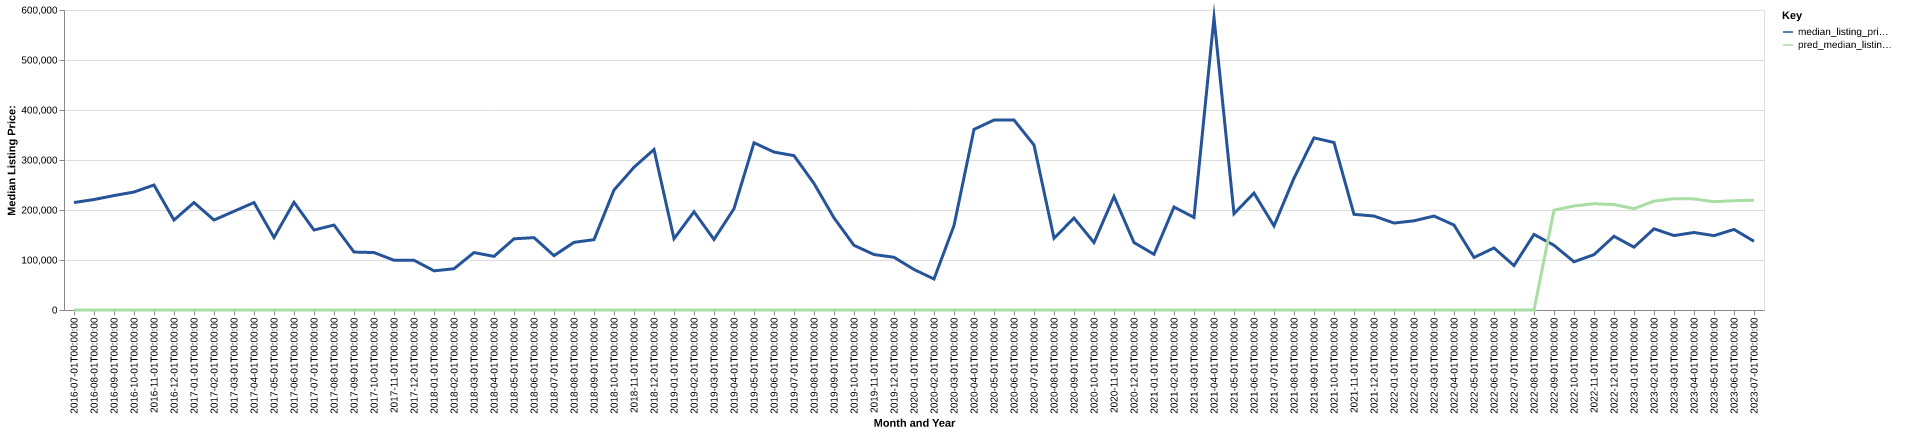

Source data for this figure (header and first rows):
date, time_idx, median_listing_price, thirty_year_interest_rate_five, month, county_name, active_listing_count, median_days_on_market, pred_median_listing_price, month_year
2016-07-01, 0, 214950, 3.72, 7, edmunds, sd, 14.0, 59.0, 0, Jul-2016
2016-08-01, 1, 220950, 3.73, 8, edmunds, sd, 12.0, 85.0, 0, Aug-2016
2016-09-01, 2, 228925, 3.66, 9, edmunds, sd, 9.0, 113.0, 0, Sep-2016
2016-10-01, 3, 235950, 3.64, 10, edmunds, sd, 10.0, 112.0, 0, Oct-2016
2016-11-01, 4, 250000, 3.66, 11, edmunds, sd, 9.0, 160.0, 0, Nov-2016
2016-12-01, 5, 179950, 3.48, 12, edmunds, sd, 12.0, 161.0, 0, Dec-2016
2017-01-01, 6, 214900, 3.45, 1, edmunds, sd, 11.0, 191.0, 0, Jan-2017
2017-02-01, 7, 179950, 3.5, 2, edmunds, sd, 12.0, 210.0, 0, Feb-2017
2017-03-01, 8, 197425, 3.52, 3, edmunds, sd, 12.0, 161.0, 0, Mar-2017
2017-04-01, 9, 214900, 4.03, 4, edmunds, sd, 11.0, 153.0, 0, Apr-2017
2017-05-01, 10, 145000, 4.32, 5, edmunds, sd, 17.0, 59.0, 0, May-2017
2017-06-01, 11, 215450, 4.2, 6, edmunds, sd, 17.0, 41.0, 0, Jun-2017
2017-07-01, 12, 159900, 4.19, 7, edmunds, sd, 15.0, 66.0, 0, Jul-2017
2017-08-01, 13, 169900, 4.3, 8, edmunds, sd, 17.0, 62.0, 0, Aug-2017
2017-09-01, 14, 115900, 4.1, 9, edmunds, sd, 21.0, 54.0, 0, Sep-2017
2017-10-01, 15, 114900, 4.05, 10, edmunds, sd, 21.0, 53.0, 0, Oct-2017
2017-11-01, 16, 99500, 3.94, 11, edmunds, sd, 16.0, 58.0, 0, Nov-2017
2017-12-01, 17, 99500, 4.03, 12, edmunds, sd, 17.0, 85.0, 0, Dec-2017
2018-01-01, 18, 78350, 3.93, 1, edmunds, sd, 14.0, 111.0, 0, Jan-2018
2018-02-01, 19, 82500, 3.83, 2, edmunds, sd, 15.0, 131.0, 0, Feb-2018
2018-03-01, 20, 114900, 3.94, 3, edmunds, sd, 13.0, 141.0, 0, Mar-2018
2018-04-01, 21, 107200, 3.95, 4, edmunds, sd, 16.0, 153.0, 0, Apr-2018
2018-05-01, 22, 142350, 3.99, 5, edmunds, sd, 17.0, 58.0, 0, May-2018
2018-06-01, 23, 144750, 4.15, 6, edmunds, sd, 17.0, 80.0, 0, Jun-2018
2018-07-01, 24, 108675, 4.4, 7, edmunds, sd, 17.0, 102.0, 0, Jul-2018
2018-08-01, 25, 135300, 4.46, 8, edmunds, sd, 21.0, 77.0, 0, Aug-2018
2018-09-01, 26, 140700, 4.58, 9, edmunds, sd, 22.0, 77.0, 0, Sep-2018
2018-10-01, 27, 239925, 4.66, 10, edmunds, sd, 21.0, 80.0, 0, Oct-2018
2018-11-01, 28, 285475, 4.62, 11, edmunds, sd, 21.0, 98.0, 0, Nov-2018
2018-12-01, 29, 321000, 4.54, 12, edmunds, sd, 17.0, 126.0, 0, Dec-2018
2019-01-01, 30, 142500, 4.6, 1, edmunds, sd, 15.0, 155.0, 0, Jan-2019
2019-02-01, 31, 196500, 4.72, 2, edmunds, sd, 15.0, 168.0, 0, Feb-2019
2019-03-01, 32, 141029, 4.9, 3, edmunds, sd, 15.0, 121.0, 0, Mar-2019
2019-04-01, 33, 202675, 4.94, 4, edmunds, sd, 15.0, 45.0, 0, Apr-2019
2019-05-01, 34, 334500, 4.75, 5, edmunds, sd, 19.0, 38.0, 0, May-2019
2019-06-01, 35, 315900, 4.51, 6, edmunds, sd, 23.0, 52.0, 0, Jun-2019
2019-07-01, 36, 308675, 4.41, 7, edmunds, sd, 22.0, 77.0, 0, Jul-2019
2019-08-01, 37, 253100, 4.41, 8, edmunds, sd, 20.0, 97.0, 0, Aug-2019
2019-09-01, 38, 184250, 4.2, 9, edmunds, sd, 20.0, 112.0, 0, Sep-2019
2019-10-01, 39, 129350, 4.14, 10, edmunds, sd, 19.0, 129.0, 0, Oct-2019
2019-11-01, 40, 110900, 3.84, 11, edmunds, sd, 18.0, 109.0, 0, Nov-2019
2019-12-01, 41, 105450, 3.81, 12, edmunds, sd, 14.0, 118.0, 0, Dec-2019
2020-01-01, 42, 81000, 3.75, 1, edmunds, sd, 12.0, 121.0, 0, Jan-2020
2020-02-01, 43, 62000, 3.73, 2, edmunds, sd, 10.0, 166.0, 0, Feb-2020
2020-03-01, 44, 168825, 3.78, 3, edmunds, sd, 12.0, 102.0, 0, Mar-2020
2020-04-01, 45, 361225, 3.75, 4, edmunds, sd, 12.0, 53.0, 0, Apr-2020
2020-05-01, 46, 379900, 3.74, 5, edmunds, sd, 11.0, 77.0, 0, May-2020
2020-06-01, 47, 379900, 3.72, 6, edmunds, sd, 10.0, 109.0, 0, Jun-2020
2020-07-01, 48, 329900, 3.49, 7, edmunds, sd, 9.0, 137.0, 0, Jul-2020
2020-08-01, 49, 143500, 3.65, 8, edmunds, sd, 9.0, 141.0, 0, Aug-2020
2020-09-01, 50, 183925, 3.33, 9, edmunds, sd, 7.0, 98.0, 0, Sep-2020
2020-10-01, 51, 134900, 3.28, 10, edmunds, sd, 9.0, 64.0, 0, Oct-2020
2020-11-01, 52, 226950, 3.21, 11, edmunds, sd, 7.0, 79.0, 0, Nov-2020
2020-12-01, 53, 134900, 3.07, 12, edmunds, sd, 7.0, 88.0, 0, Dec-2020
2021-01-01, 54, 111400, 2.99, 1, edmunds, sd, 4.0, 53.0, 0, Jan-2021
2021-02-01, 55, 205925, 2.93, 2, edmunds, sd, 3.0, 129.0, 0, Feb-2021
2021-03-01, 56, 185175, 2.88, 3, edmunds, sd, 2.0, 109.0, 0, Mar-2021
2021-04-01, 57, 585000, 2.84, 4, edmunds, sd, 1.0, 21.0, 0, Apr-2021
2021-05-01, 58, 192500, 2.71, 5, edmunds, sd, 3.0, 21.0, 0, May-2021
2021-06-01, 59, 233875, 2.79, 6, edmunds, sd, 6.0, 21.0, 0, Jun-2021
... 25 more rows
